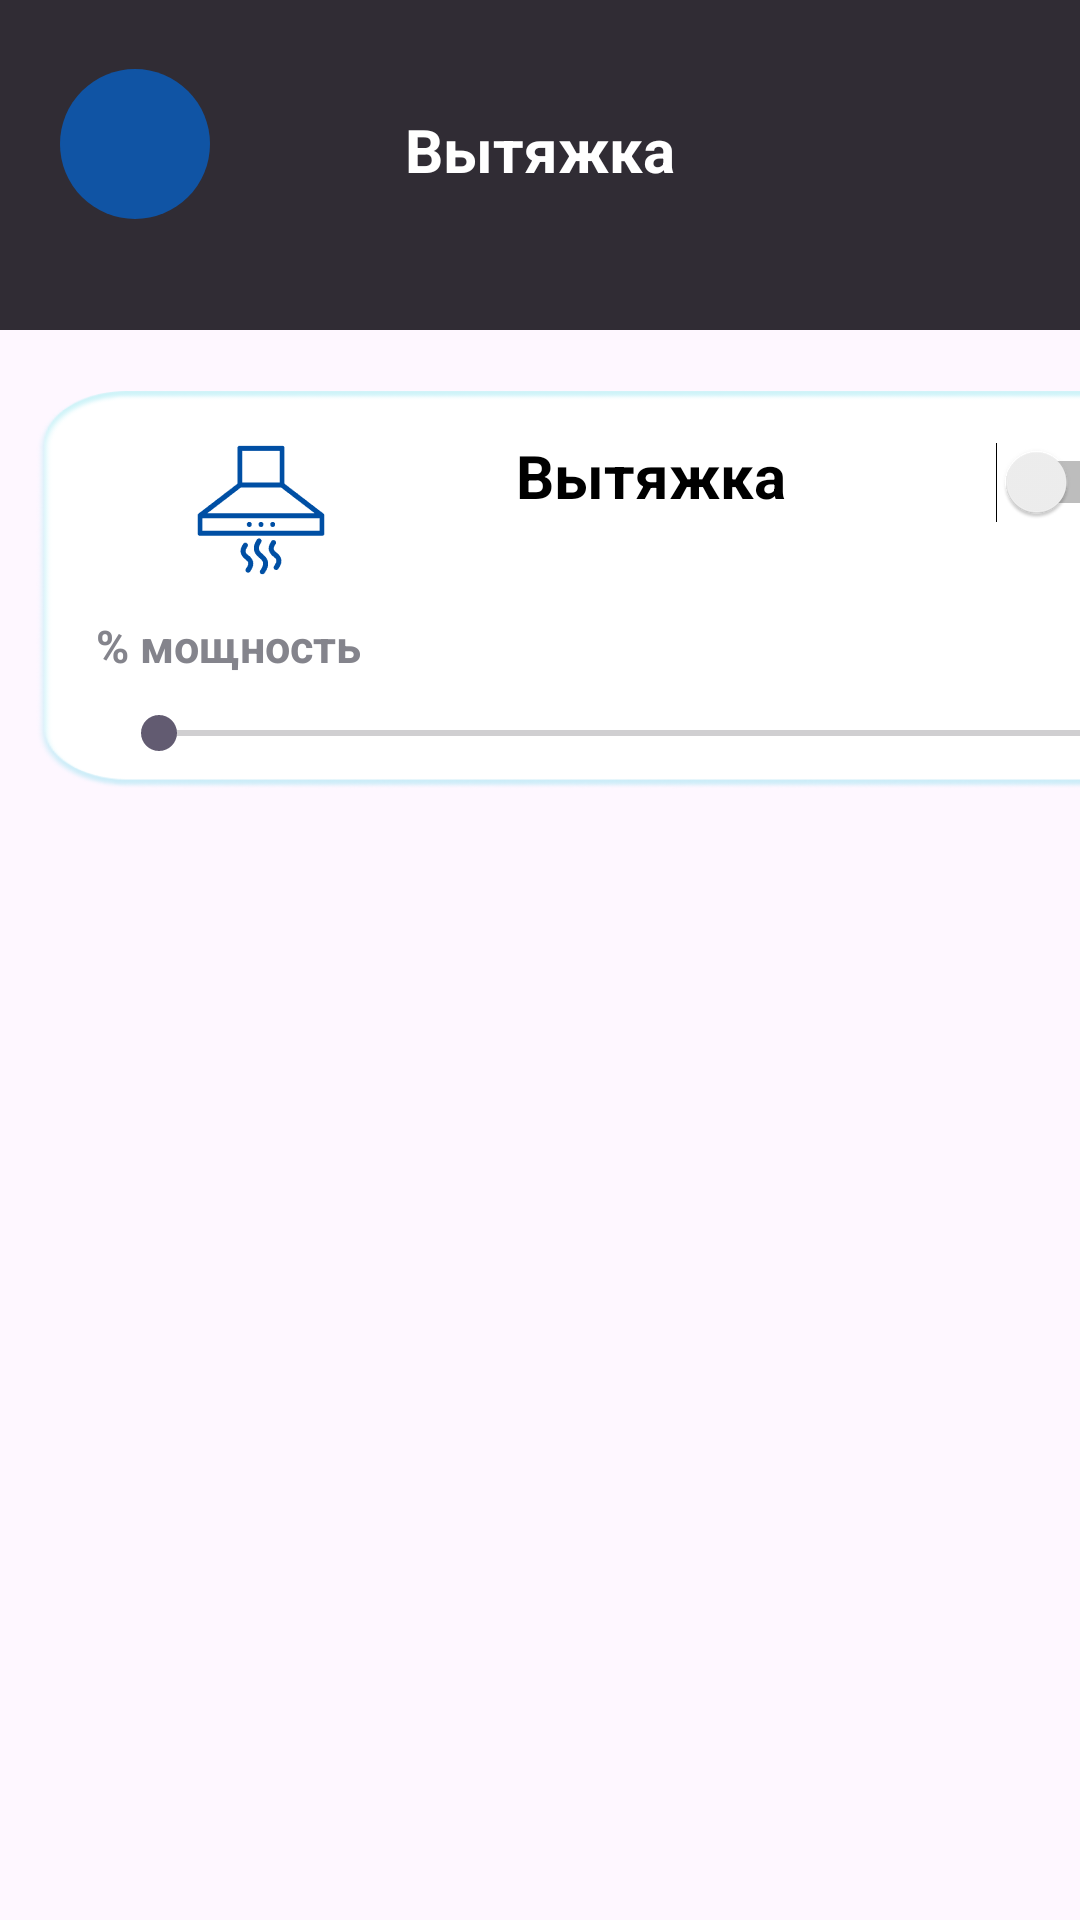

Produce the Android XML layout that renders to this screen, including the resource entries it uses.
<!-- AndroidManifest.xml: application theme Theme.Siiiiu -->
<!-- res/layout/hood.xml -->
<?xml version="1.0" encoding="utf-8"?>
<LinearLayout xmlns:android="http://schemas.android.com/apk/res/android"
    android:layout_width="match_parent"
    android:layout_height="match_parent"
    xmlns:app="http://schemas.android.com/apk/res-auto"
    android:orientation="vertical">

    <FrameLayout
        android:layout_width="match_parent"
        android:layout_height="110dp"
        android:background="@color/graylinear">



        <ImageButton
            android:layout_width="50dp"
            android:layout_height="50dp"
            android:src="@drawable/arrow"
            android:scaleType="centerCrop"
            android:layout_marginTop="23dp"
            android:background="@drawable/button_circil"
            android:layout_marginLeft="20dp"/>



        <TextView
            android:layout_width="wrap_content"
            android:layout_height="wrap_content"
            android:text="Вытяжка"
            android:textColor="@color/white"
            android:textStyle="bold"
            android:textSize="20dp"
            android:layout_gravity="center"
            android:layout_marginBottom="5dp"/>

    </FrameLayout>




    <LinearLayout
        android:layout_width="match_parent"
        android:layout_height="match_parent"
        android:orientation="vertical"
        android:layout_gravity="top|center">

        <LinearLayout
            android:layout_width="387dp"
            android:layout_height="133dp"
            android:layout_marginLeft="12dp"
            android:layout_marginTop="20dp"
            android:background="@drawable/stylelinear"
            android:orientation="vertical">


            <LinearLayout
                android:layout_width="match_parent"
                android:layout_height="wrap_content"
                android:orientation="horizontal"
                android:layout_marginTop="15dp">

                <ImageView
                    android:layout_width="50dp"
                    android:layout_height="50dp"
                    android:layout_marginLeft="50dp"
                    android:src="@drawable/hood_blue1" />

                <TextView
                    android:layout_width="wrap_content"
                    android:layout_height="wrap_content"
                    android:text="Вытяжка"
                    android:textColor="@color/black"
                    android:textSize="20dp"
                    android:textStyle="bold"
                    android:layout_marginLeft="60dp"
                    />
                <Switch
                    android:layout_width="wrap_content"
                    android:layout_height="wrap_content"
                    android:layout_marginLeft="70dp" />
            </LinearLayout>

            <LinearLayout
                android:layout_width="match_parent"
                android:layout_height="65dp"
                android:orientation="vertical">

                <TextView
                    android:layout_width="wrap_content"
                    android:layout_height="wrap_content"
                    android:text="% мощность"
                    android:layout_marginLeft="20dp"
                    android:layout_marginTop="10dp"
                    android:textSize="15dp"
                    android:textColor="@color/graytextview"
                    android:textStyle="bold"/>

                <SeekBar
                    android:layout_width="348dp"
                    android:layout_height="wrap_content"
                    android:layout_marginLeft="25dp"
                    android:layout_marginTop="10dp"

                    android:max="100"
                    />

            </LinearLayout>

        </LinearLayout>


    </LinearLayout>






</LinearLayout>
<!-- resources referenced by this layout -->
<resources>
  <color name="black">#FF000000</color>
  <color name="graylinear">#302C34</color>
  <color name="graytextview">#84848C</color>
  <color name="white">#FFF</color>
  <!-- drawable button_circil (drawable) -->
  <?xml version="1.0" encoding="utf-8"?>
  <selector xmlns:android="http://schemas.android.com/apk/res/android">
  <item>
      <shape>
          <corners android:radius="200dp"/>
          <solid android:color="@color/bluesave"/>
      </shape>
  </item>
  </selector>
  <!-- drawable hood_blue1: png bitmap (drawable, 2722 bytes) -->
  <!-- drawable stylelinear: png bitmap (drawable, 20194 bytes) -->
  <style name="Theme.Siiiiu" parent="Base.Theme.Siiiiu" />
  <color name="bluesave">#1054A4</color>
  <style name="Base.Theme.Siiiiu" parent="Theme.Material3.DayNight.NoActionBar">
          
          
      </style>
</resources>
